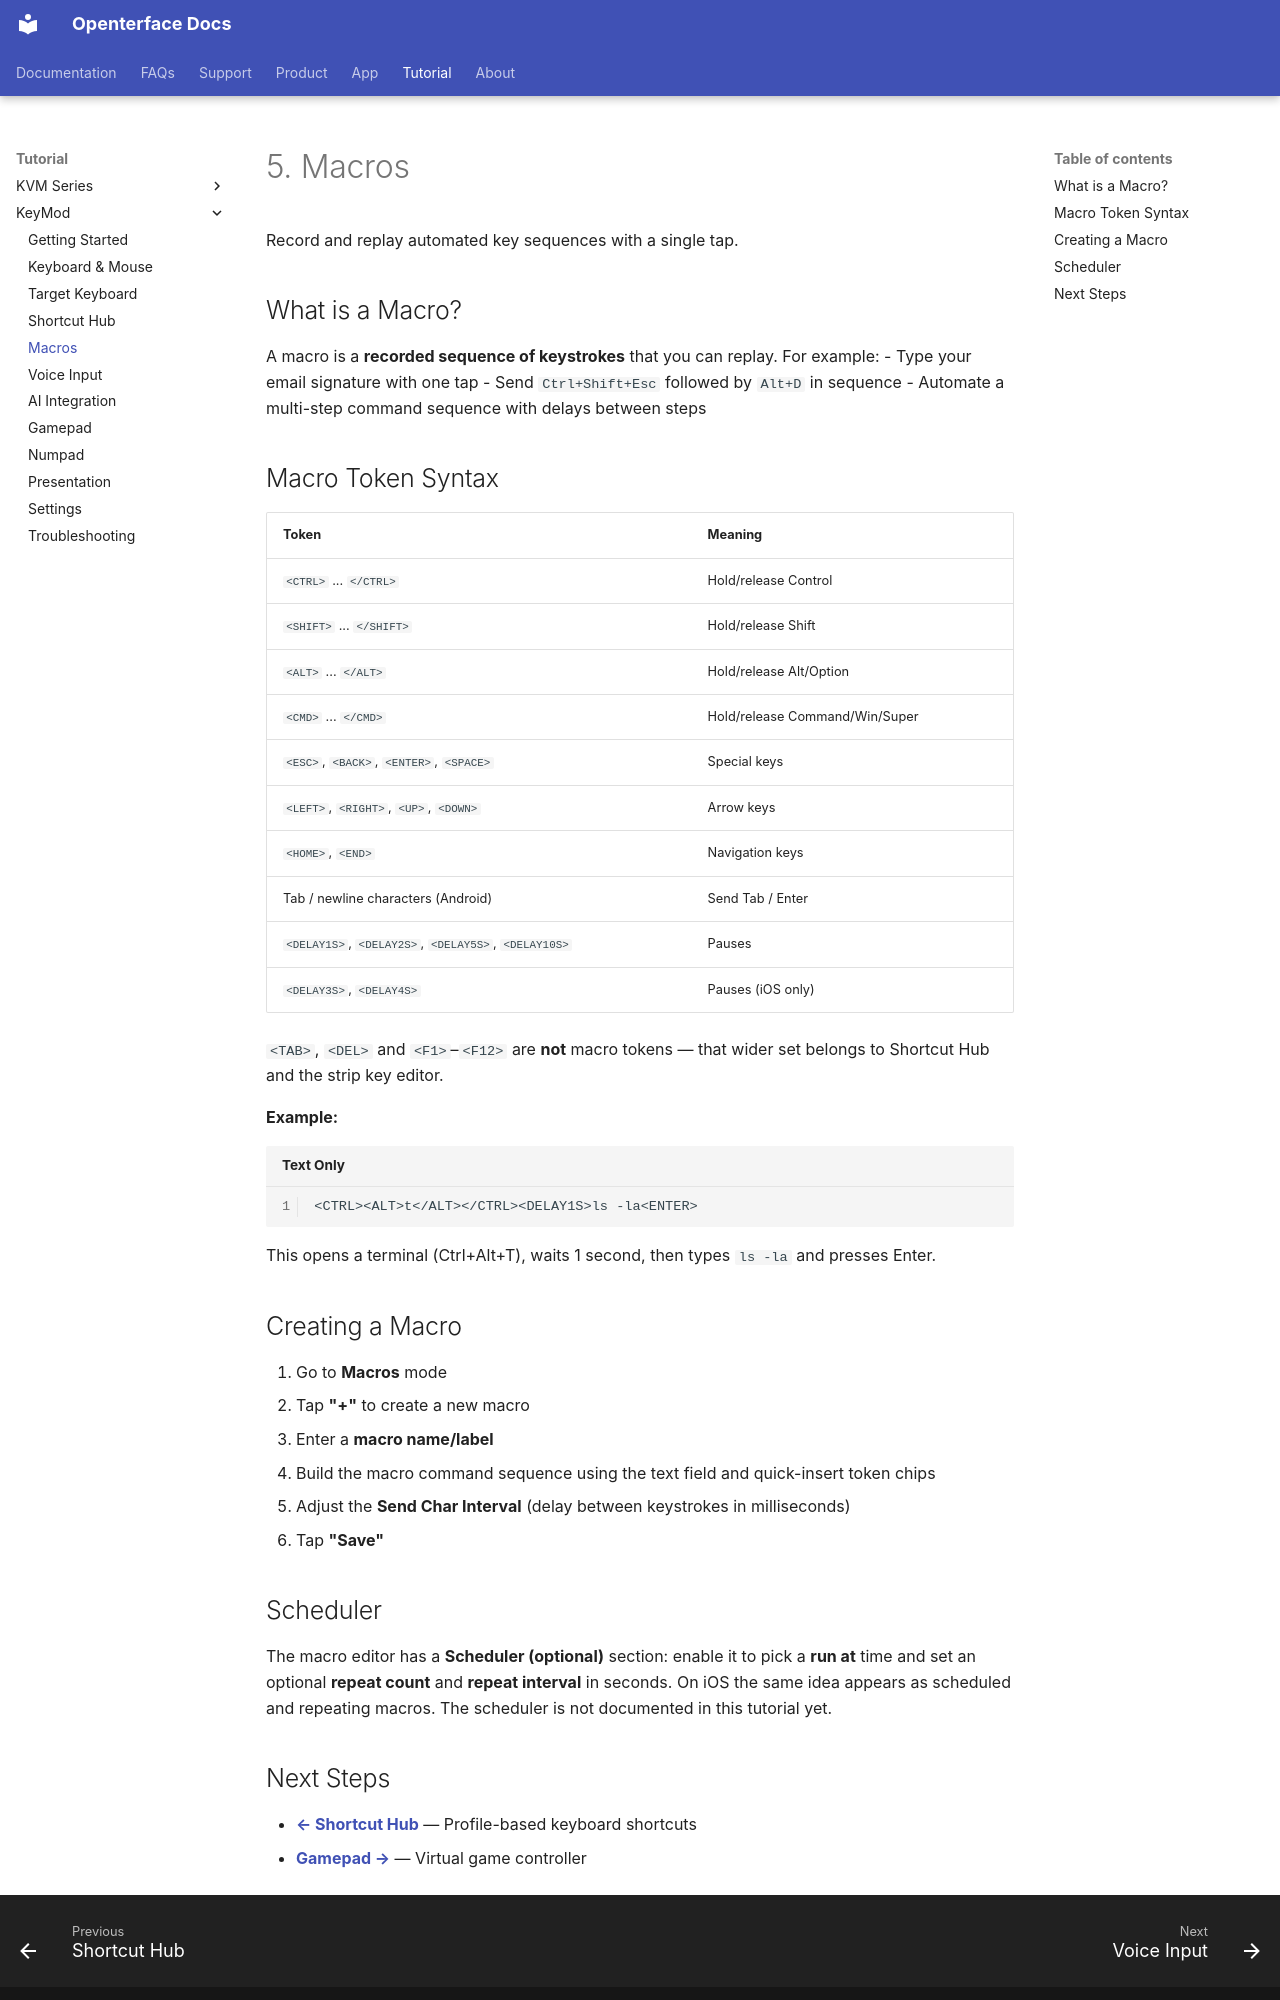

repository: TechxArtisanStudio/openterface_docs · page: tutorial/keymod/05-macros/index.html · generator: mkdocs

---
title: "KeyMod Tutorial - Macros"
description: "KeyMod Tutorial - Macros: Record and replay automated key sequences with a single tap. A macro is a recorded sequence of keystrokes that you can replay.…"
keywords: "KeyMod macros, automated keystrokes, macro scheduler, macro tokens, key sequences"
---

# 5. Macros

Record and replay automated key sequences with a single tap.

## What is a Macro?

A macro is a **recorded sequence of keystrokes** that you can replay. For example:
- Type your email signature with one tap
- Send `Ctrl+Shift+Esc` followed by `Alt+D` in sequence
- Automate a multi-step command sequence with delays between steps

## Macro Token Syntax

| Token | Meaning |
|---|---|
| `<CTRL>` ... `</CTRL>` | Hold/release Control |
| `<SHIFT>` ... `</SHIFT>` | Hold/release Shift |
| `<ALT>` ... `</ALT>` | Hold/release Alt/Option |
| `<CMD>` ... `</CMD>` | Hold/release Command/Win/Super |
| `<ESC>`, `<BACK>`, `<ENTER>`, `<SPACE>` | Special keys |
| `<LEFT>`, `<RIGHT>`, `<UP>`, `<DOWN>` | Arrow keys |
| `<HOME>`, `<END>` | Navigation keys |
| Tab / newline characters (Android) | Send Tab / Enter |
| `<DELAY1S>`, `<DELAY2S>`, `<DELAY5S>`, `<DELAY10S>` | Pauses |
| `<DELAY3S>`, `<DELAY4S>` | Pauses (iOS only) |

`<TAB>`, `<DEL>` and `<F1>`–`<F12>` are **not** macro tokens — that wider set belongs to Shortcut Hub and the strip key editor.

**Example:**
```
<CTRL><ALT>t</ALT></CTRL><DELAY1S>ls -la<ENTER>
```
This opens a terminal (Ctrl+Alt+T), waits 1 second, then types `ls -la` and presses Enter.

## Creating a Macro

1. Go to **Macros** mode
2. Tap **"+"** to create a new macro
3. Enter a **macro name/label**
4. Build the macro command sequence using the text field and quick-insert token chips
5. Adjust the **Send Char Interval** (delay between keystrokes in milliseconds)
6. Tap **"Save"**

## Scheduler

The macro editor has a **Scheduler (optional)** section: enable it to pick a **run at** time and set an optional **repeat count** and **repeat interval** in seconds. On iOS the same idea appears as scheduled and repeating macros. The scheduler is not documented in this tutorial yet.
